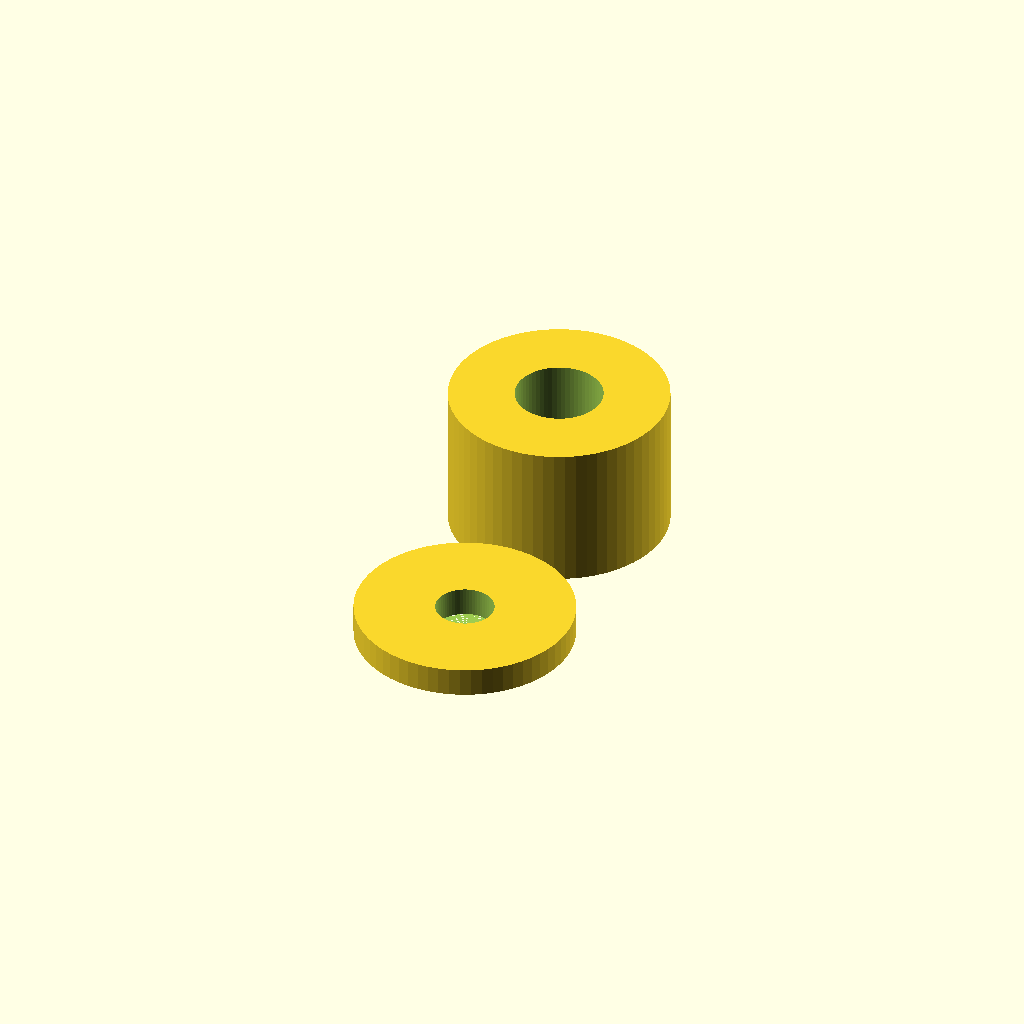
Cell 1: rendered with the file's own defaults.
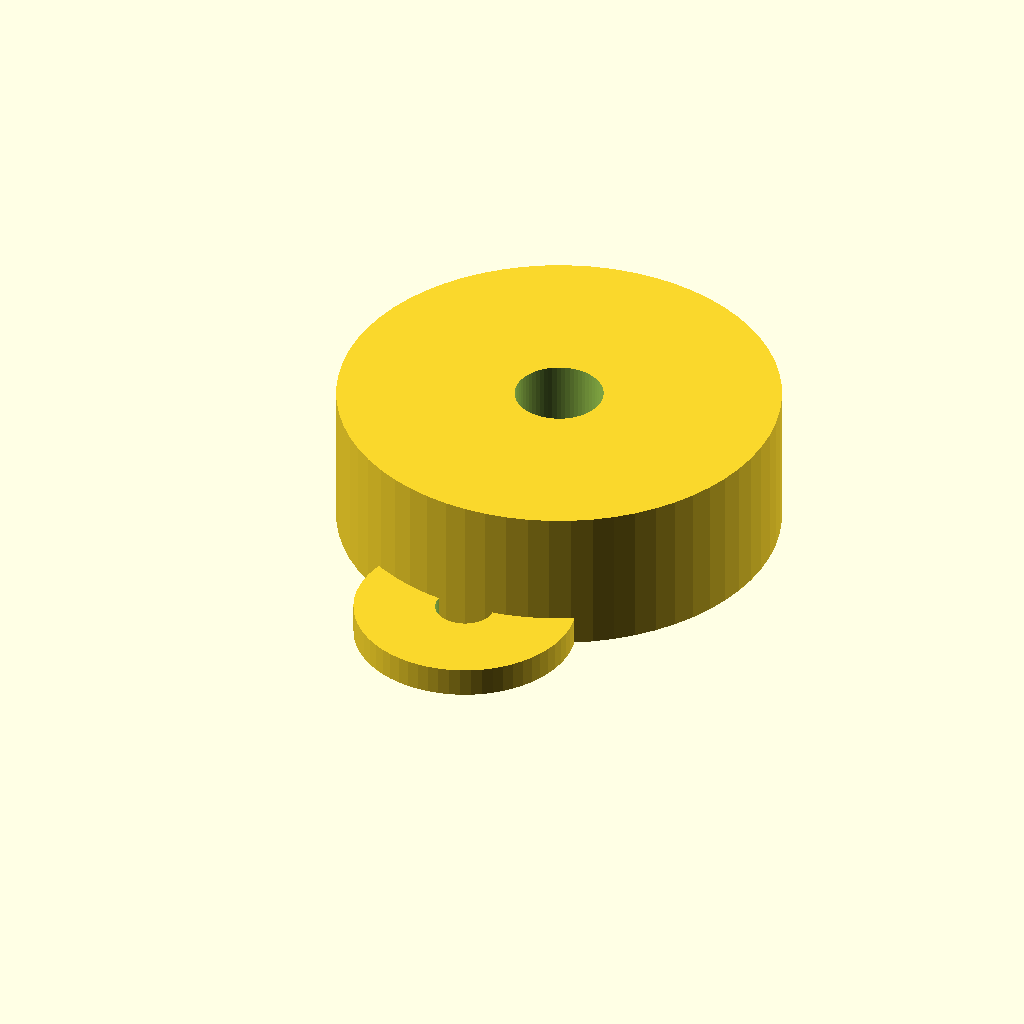
Cell 2: the same model with main_outer_r = 0.375.
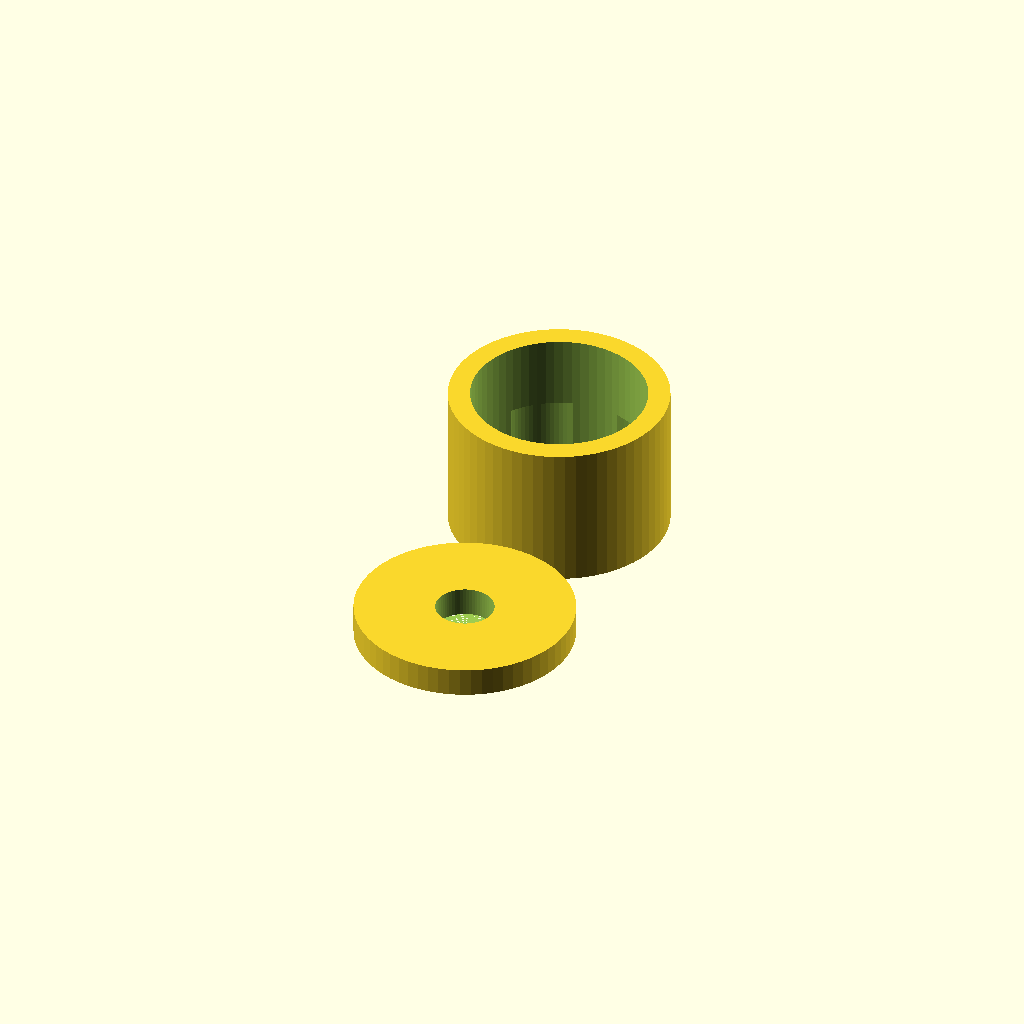
Cell 3: main_bore_r = 0.15 (everything else at default).
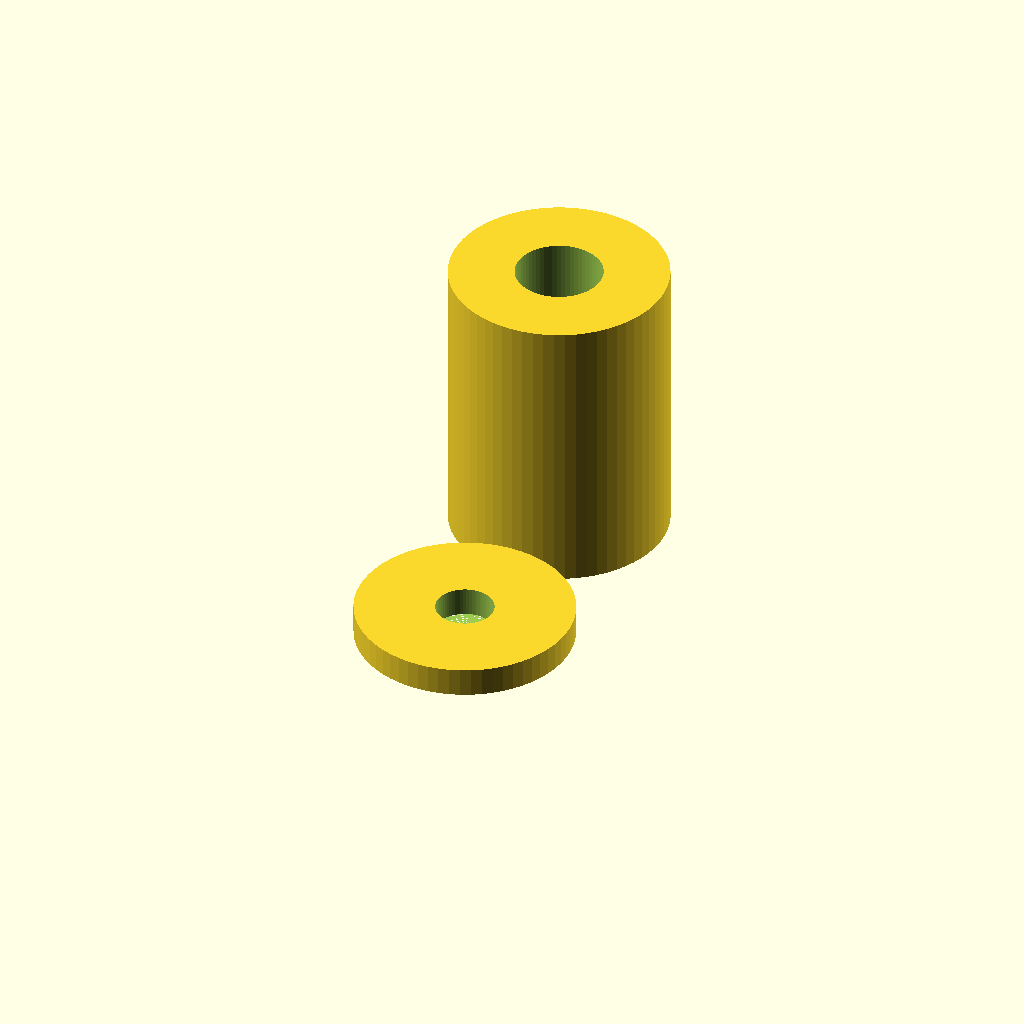
Cell 4 — main_h set to 0.5, the other parameters unchanged.
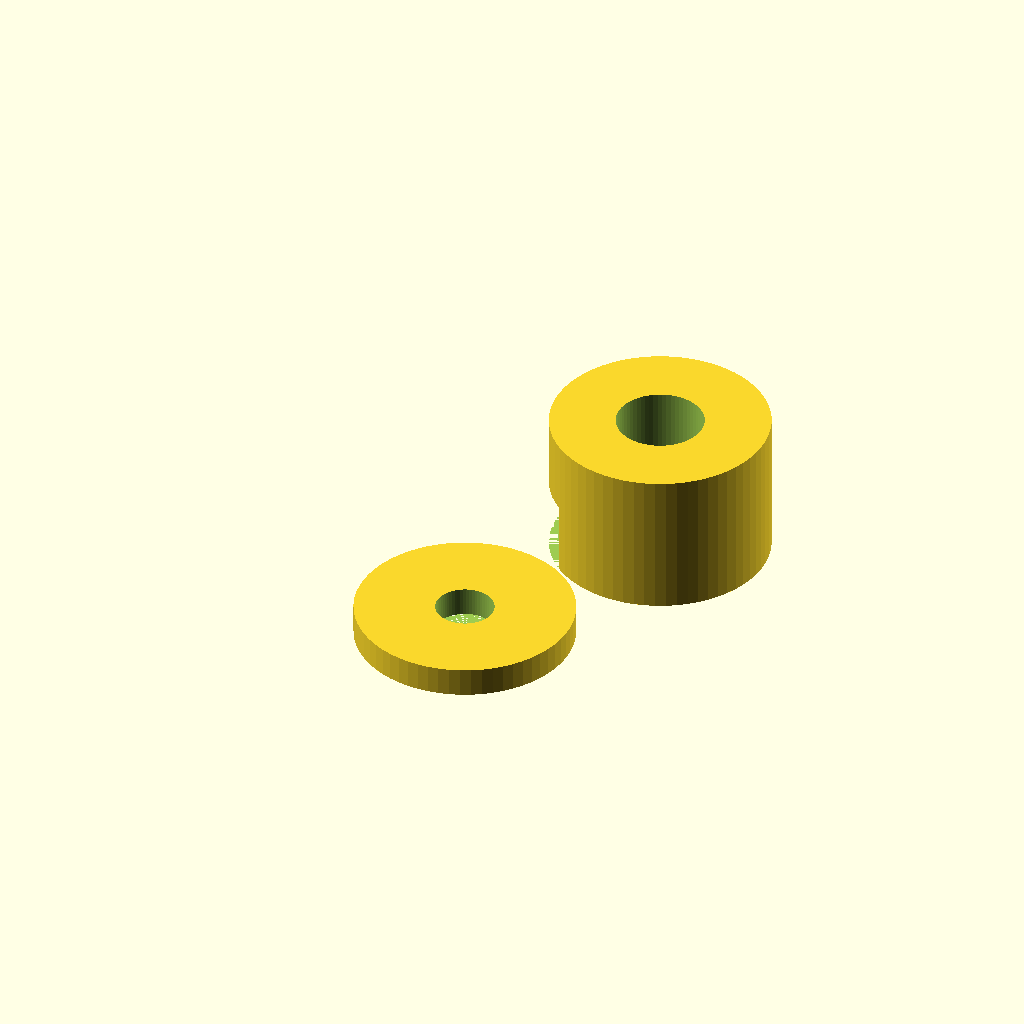
Cell 5 — main_x set to 0.375, the other parameters unchanged.
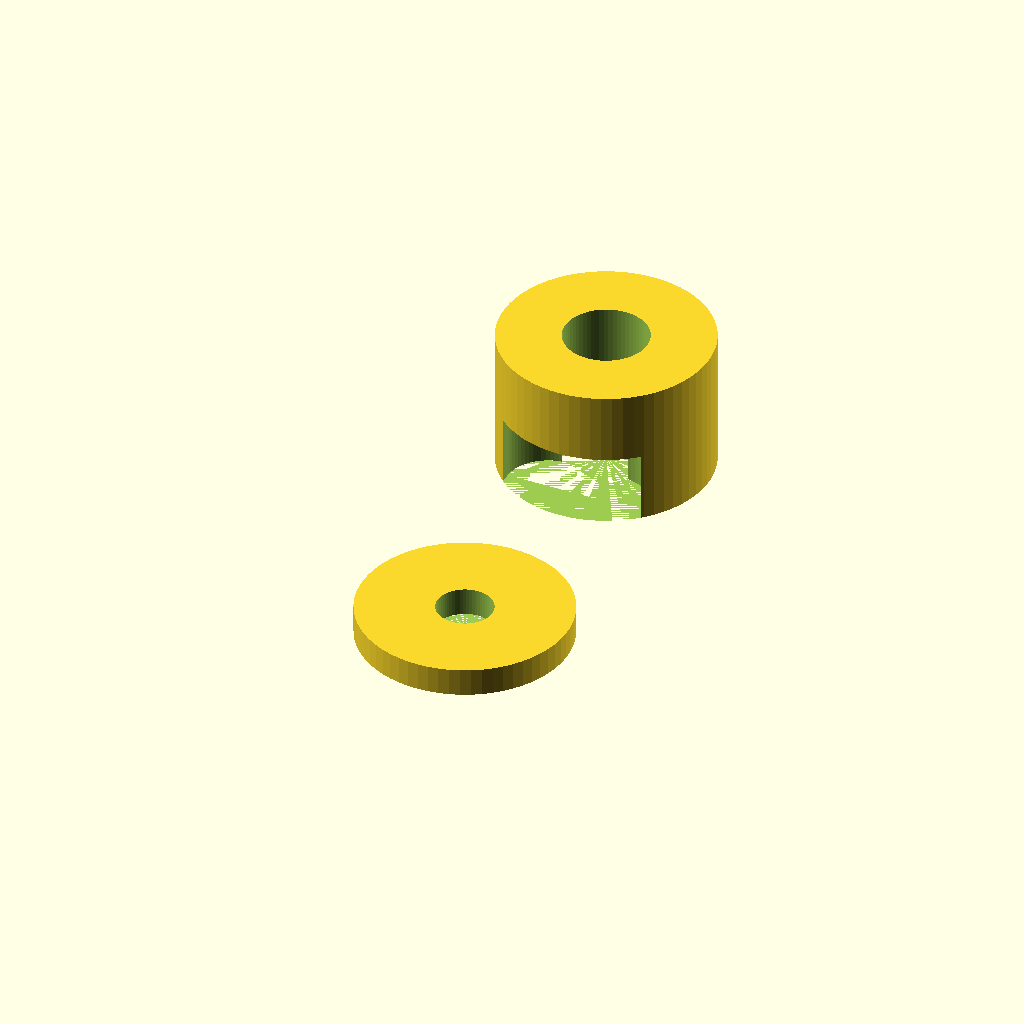
Cell 6 — main_y set to 0.375, the other parameters unchanged.
One fixed orthographic camera (rotation 55°, 0°, 25°; colour scheme Cornfield) for every cell.
OpenSCAD source file projects/p3d-bench/demo/runs/text2cad_0007_00073878_parametric_openscad_deepseek_v4pro-reason/generated.scad:
// Parametric dimensions (all linear units in inches)
$fn = 64;               // facet count for circles

// ---------- main annular cylinder (sleeve) ----------
main_outer_r   = 0.1875;    // outer radius
main_bore_r    = 0.075;     // through‑bore radius
main_h         = 0.25;      // height (from underside datum)
main_x         = 0.1875;    // centre X (from left edge)
main_y         = 0.1875;    // centre Y (from front edge)

// ---------- attached shallow annular tab ----------
tab_outer_r    = 0.1875;    // outer radius
tab_bore_r     = 0.05;      // through‑hole radius
tab_h          = 0.05;      // height
tab_x          = 0.1875;    // centre X
tab_y          = -0.1875;   // centre Y (forward of main body)

// ---------- underside recess (rounded‑rectangular pocket) ----------
// overall footprint rectangle (before corner rounding)
recess_w       = 0.2557;    // X dimension
recess_d       = 0.2884;    // Y dimension
// offsets from the 0.375 × 0.375 reference base
recess_l_off   = 0.0597;    // left
recess_r_off   = 0.0596;    // right
recess_f_off   = 0.0433;    // front
recess_b_off   = 0.0433;    // back
recess_cr      = 0.075;     // corner radius (circular cut profile)
recess_h       = 0.125;     // depth from underside (z = 0..0.125)

// derived centre of the recess from the offsets
recess_cx = (0.375 - recess_r_off - recess_l_off) / 2 + recess_l_off; // = 0.1875
recess_cy = (0.375 - recess_b_off - recess_f_off) / 2 + recess_f_off; // = 0.1875

// --- helper module: hollow cylinder (annular ring) ---
module hollow_cylinder(outer_r, inner_r, h, cx, cy) {
    translate([cx, cy, 0])
        difference() {
            cylinder(r = outer_r, h = h);
            cylinder(r = inner_r, h = h + 0.01); // slight overcut avoids coplanar faces
        }
}

// --- main body ---
module main_body() {
    hollow_cylinder(main_outer_r, main_bore_r, main_h, main_x, main_y);
}

// --- shallow tab ---
module tab() {
    hollow_cylinder(tab_outer_r, tab_bore_r, tab_h, tab_x, tab_y);
}

// --- underside recess (rounded rectangle pocket) ---
module recess_cut() {
    linear_extrude(height = recess_h) {
        translate([recess_cx, recess_cy, 0])
            // create a rounded rectangle by expanding a smaller square
            offset(r = recess_cr)
                square(
                    [recess_w - 2 * recess_cr, recess_d - 2 * recess_cr],
                    center = true
                );
    }
}

// --- final solid ---
difference() {
    union() {
        main_body();
        tab();
    }
    recess_cut();   // remove pocket from underside
}
Parameter table extracted from the source (name, type, default, range or options):
main_outer_r: number, default 0.1875
main_bore_r: number, default 0.075
main_h: number, default 0.25
main_x: number, default 0.1875
main_y: number, default 0.1875
tab_outer_r: number, default 0.1875
tab_bore_r: number, default 0.05
tab_h: number, default 0.05
tab_x: number, default 0.1875
tab_y: number, default -0.1875
recess_w: number, default 0.2557
recess_d: number, default 0.2884
recess_l_off: number, default 0.0597
recess_r_off: number, default 0.0596
recess_f_off: number, default 0.0433
recess_b_off: number, default 0.0433
recess_cr: number, default 0.075
recess_h: number, default 0.125
